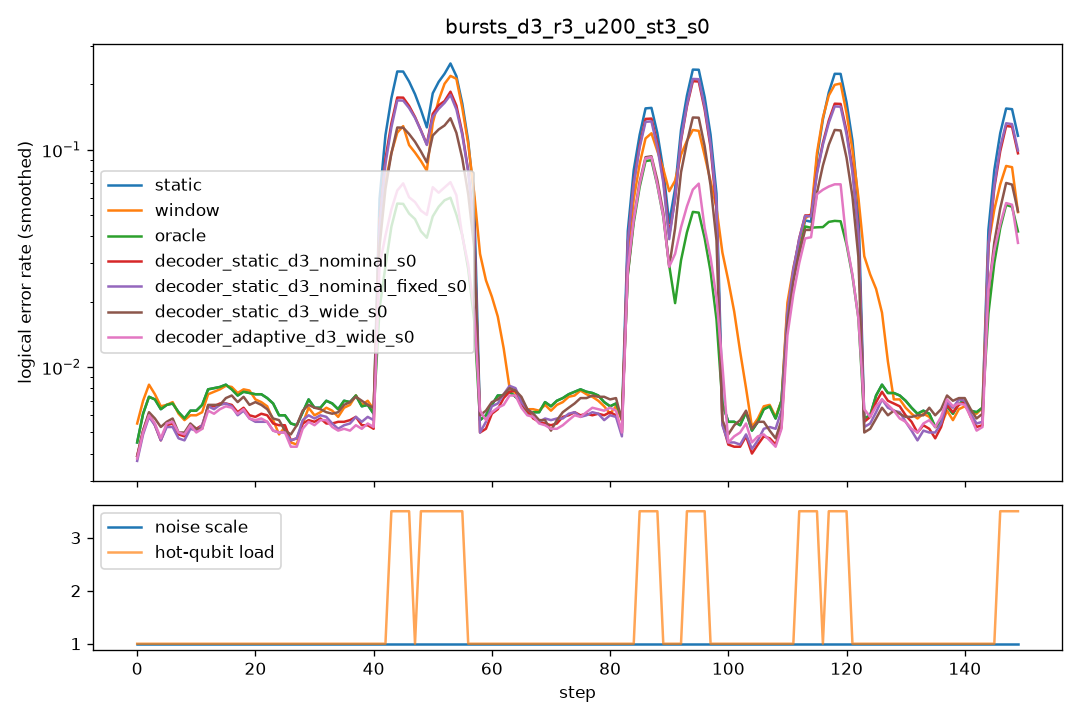

The data file committed next to this chart (first rows):
step, scale, n_hot, hot_p, static, window, oracle, decoder_static_d3_nominal_s0, decoder_static_d3_nominal_fixed_s0, decoder_static_d3_wide_s0, decoder_adaptive_d3_wide_s0
0, 1.0, 0, 0.0, 0.0085, 0.0115, 0.0085, 0.009, 0.0085, 0.007, 0.0085
1, 1.0, 0, 0.0, 0.008, 0.009, 0.008, 0.007, 0.0065, 0.0075, 0.007
2, 1.0, 0, 0.0, 0.006, 0.007, 0.006, 0.0035, 0.0035, 0.005, 0.0035
3, 1.0, 0, 0.0, 0.008, 0.0075, 0.008, 0.006, 0.006, 0.006, 0.006
4, 1.0, 0, 0.0, 0.006, 0.0065, 0.006, 0.005, 0.005, 0.0055, 0.005
5, 1.0, 0, 0.0, 0.0075, 0.0075, 0.0075, 0.0055, 0.006, 0.005, 0.006
6, 1.0, 0, 0.0, 0.0045, 0.0045, 0.0045, 0.003, 0.0025, 0.005, 0.003
7, 1.0, 0, 0.0, 0.0075, 0.0075, 0.0075, 0.0075, 0.007, 0.0065, 0.0075
8, 1.0, 0, 0.0, 0.0085, 0.0085, 0.0085, 0.0065, 0.006, 0.007, 0.0065
9, 1.0, 0, 0.0, 0.003, 0.0025, 0.003, 0.002, 0.002, 0.0015, 0.002
10, 1.0, 0, 0.0, 0.0055, 0.0055, 0.0055, 0.005, 0.0055, 0.005, 0.0055
11, 1.0, 0, 0.0, 0.007, 0.006, 0.007, 0.006, 0.0055, 0.0075, 0.0055
12, 1.0, 0, 0.0, 0.0075, 0.0075, 0.0075, 0.0065, 0.0065, 0.005, 0.0055
13, 1.0, 0, 0.0, 0.0105, 0.0095, 0.0105, 0.0075, 0.0075, 0.007, 0.0075
14, 1.0, 0, 0.0, 0.009, 0.009, 0.009, 0.008, 0.008, 0.009, 0.0075
15, 1.0, 0, 0.0, 0.006, 0.0065, 0.006, 0.005, 0.0045, 0.005, 0.0045
16, 1.0, 0, 0.0, 0.0075, 0.007, 0.0075, 0.007, 0.007, 0.0075, 0.007
17, 1.0, 0, 0.0, 0.0085, 0.009, 0.0085, 0.0065, 0.007, 0.0075, 0.0065
18, 1.0, 0, 0.0, 0.0085, 0.009, 0.0085, 0.007, 0.0065, 0.008, 0.007
19, 1.0, 0, 0.0, 0.0065, 0.0065, 0.0065, 0.0055, 0.005, 0.0065, 0.0055
20, 1.0, 0, 0.0, 0.0075, 0.008, 0.0075, 0.0065, 0.006, 0.007, 0.006
21, 1.0, 0, 0.0, 0.007, 0.0065, 0.007, 0.0045, 0.0045, 0.0045, 0.004
22, 1.0, 0, 0.0, 0.008, 0.0055, 0.008, 0.006, 0.006, 0.0085, 0.006
23, 1.0, 0, 0.0, 0.0085, 0.008, 0.0085, 0.008, 0.0065, 0.007, 0.0075
24, 1.0, 0, 0.0, 0.005, 0.005, 0.005, 0.005, 0.005, 0.005, 0.0045
25, 1.0, 0, 0.0, 0.0055, 0.0035, 0.0055, 0.004, 0.0035, 0.004, 0.0035
26, 1.0, 0, 0.0, 0.003, 0.0025, 0.003, 0.004, 0.004, 0.004, 0.0035
27, 1.0, 0, 0.0, 0.008, 0.0075, 0.008, 0.006, 0.006, 0.0055, 0.006
28, 1.0, 0, 0.0, 0.006, 0.004, 0.006, 0.004, 0.0045, 0.006, 0.004
29, 1.0, 0, 0.0, 0.0045, 0.0045, 0.0045, 0.0055, 0.0055, 0.0075, 0.0045
30, 1.0, 0, 0.0, 0.0095, 0.009, 0.0095, 0.008, 0.0085, 0.0085, 0.008
31, 1.0, 0, 0.0, 0.0075, 0.0075, 0.0075, 0.005, 0.0055, 0.006, 0.0055
32, 1.0, 0, 0.0, 0.005, 0.005, 0.005, 0.0055, 0.005, 0.0045, 0.005
33, 1.0, 0, 0.0, 0.006, 0.005, 0.006, 0.005, 0.0055, 0.0055, 0.0055
34, 1.0, 0, 0.0, 0.007, 0.006, 0.007, 0.004, 0.005, 0.0065, 0.0045
35, 1.0, 0, 0.0, 0.0085, 0.008, 0.0085, 0.008, 0.0065, 0.008, 0.006
36, 1.0, 0, 0.0, 0.0055, 0.0055, 0.0055, 0.0055, 0.004, 0.0065, 0.0045
37, 1.0, 0, 0.0, 0.008, 0.008, 0.008, 0.0055, 0.006, 0.007, 0.0055
38, 1.0, 0, 0.0, 0.0055, 0.006, 0.0055, 0.0055, 0.006, 0.0065, 0.005
39, 1.0, 0, 0.0, 0.0095, 0.0095, 0.0095, 0.005, 0.007, 0.0085, 0.006
40, 1.0, 0, 0.0, 0.0045, 0.0045, 0.0045, 0.0055, 0.005, 0.0065, 0.005
41, 1.0, 0, 0.0, 0.006, 0.007, 0.006, 0.0055, 0.0055, 0.005, 0.006
42, 1.0, 0, 0.0, 0.005, 0.005, 0.005, 0.0045, 0.005, 0.006, 0.0045
43, 1.0, 5, 0.05, 0.2725, 0.2105, 0.068, 0.2075, 0.199, 0.154, 0.125
44, 1.0, 5, 0.05, 0.296, 0.127, 0.062, 0.231, 0.2165, 0.1595, 0.061
45, 1.0, 5, 0.05, 0.2835, 0.1335, 0.08, 0.2125, 0.207, 0.156, 0.069
46, 1.0, 5, 0.05, 0.2905, 0.124, 0.068, 0.215, 0.217, 0.158, 0.0655
47, 1.0, 0, 0.0, 0.004, 0.048, 0.004, 0.0035, 0.003, 0.005, 0.03
48, 1.0, 5, 0.05, 0.1575, 0.0935, 0.0405, 0.1345, 0.1355, 0.113, 0.077
49, 1.0, 5, 0.05, 0.1665, 0.087, 0.0475, 0.143, 0.1395, 0.113, 0.046
50, 1.0, 5, 0.05, 0.145, 0.092, 0.051, 0.1185, 0.118, 0.1025, 0.044
51, 1.0, 5, 0.05, 0.1615, 0.0805, 0.054, 0.131, 0.1305, 0.1045, 0.054
52, 1.0, 5, 0.05, 0.28, 0.3115, 0.054, 0.2055, 0.187, 0.149, 0.1155
53, 1.0, 5, 0.05, 0.2745, 0.276, 0.067, 0.2035, 0.197, 0.1515, 0.058
54, 1.0, 5, 0.05, 0.2595, 0.2475, 0.067, 0.18, 0.1905, 0.14, 0.064
55, 1.0, 5, 0.05, 0.2735, 0.1795, 0.059, 0.206, 0.19, 0.154, 0.0635
56, 1.0, 0, 0.0, 0.0045, 0.0475, 0.0045, 0.004, 0.003, 0.0045, 0.008
57, 1.0, 0, 0.0, 0.005, 0.029, 0.005, 0.005, 0.005, 0.006, 0.0065
58, 1.0, 0, 0.0, 0.006, 0.029, 0.006, 0.0065, 0.007, 0.008, 0.0065
59, 1.0, 0, 0.0, 0.008, 0.033, 0.008, 0.005, 0.0055, 0.006, 0.0065
... 90 more rows
